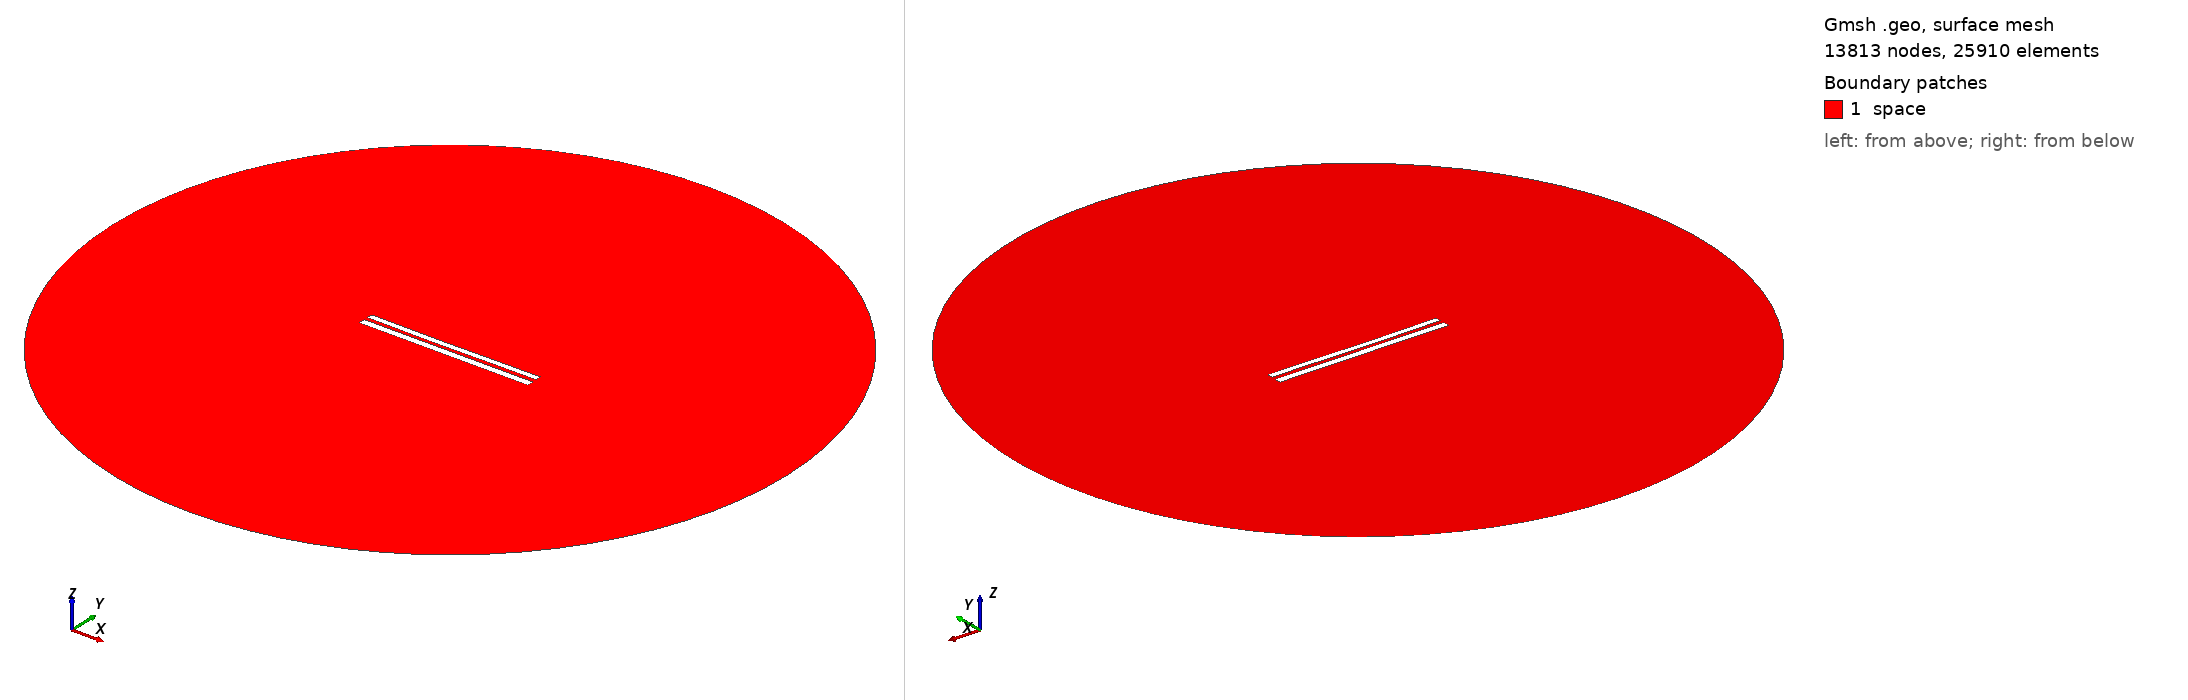

Gmsh geometry script, surface-meshed: 13813 nodes, 25910 surface elements. Boundary patches (legend numbers): 1 space. Left view from above one corner, right view from below the opposite corner. Legend entries are the model's physical surfaces. The drawing asked Gmsh for element sizes between 1% and 20% of the model's largest extent; the script's own settings can give other sizes.

=== 8383.geo (drawn) ===
//---------------------------------------
// Geometry kernel
//---------------------------------------

SetFactory("OpenCASCADE");



//---------------------------------------
// Parameters of the geometry
//---------------------------------------

// Overetch of the upper plate
overetch = 0.25;

// Distance between the plates
distance = 2.25;

// Discretization over the x axis (for the deformation)
nx = 50; 

// Length of the plate
L = 100 - overetch; 

// Number of modes
n = 4; 

// 1st mode coefficient
coeff(1) = 0.0;
beta(1) = 0.596864 * 3.1415926535 / L;

// 2nd mode coefficient
coeff(2) = -0.15;
beta(2) = 1.49418 * 3.1415926535 / L;

// 3rd mode coefficient
coeff(3) = -0.075;
beta(3) = 2.50025 * 3.1415926535 / L;

// 4th mode coefficient
coeff(4) = 0.0;
beta(4) = 3.49999 * 3.1415926535 / L;



//---------------------------------------
// Upper plate (deformed rectangle)
//---------------------------------------

// Coordiantes of the upper plate
xmin = -50;
xmax = 50 - overetch;

// Height of the upper plate
yheight = 4 - 2 * overetch;

// Indexes of the points
UpperID[] = {};
LowerID[] = {};
LeftID[] = {};
RightID[] = {};

// Point index
p = 1;

// Horizontal edges
For i In {1:nx}
    x = xmin + (i-1)*(xmax - xmin)/(nx-1);

    y_bottom = distance / 2 + overetch;
    For j In {1:n}
        C = (Cosh(beta(j)*L) + Cos(beta(j)*L)) / (Sinh(beta(j)*L) + Sin(beta(j)*L));
        y_bottom  = y_bottom + coeff(j) * (Cosh(beta(j)*(x+50)) - Cos(beta(j)*(x+50)) - C * (Sinh(beta(j)*(x+50)) - Sin(beta(j)*(x+50))));
    EndFor

    y_top = y_bottom + yheight;

    Point(p) = {x, y_top, 0, 1.0};
    UpperID[i] = p;
    p = p + 1;

    Point(p) = {x, y_bottom, 0, 1.0};
    LowerID[i] = p;
    p = p + 1;
EndFor

// Create point lists
UpperPts[] = {}; LowerPts[] = {};
For i In {1:nx}
  UpperPts[] += {UpperID[i]};
  LowerPts[] += {LowerID[i]};
EndFor

// Build splines
Spline(1) = {UpperPts[]};
Spline(2) = {LowerPts[]};
Line(3) = {LowerPts[nx-1], UpperPts[nx-1]};
Line(4) = {LowerPts[0], UpperPts[0]};

// Build the plane surface
Curve Loop(1) = {2, 3, -1, -4};
Plane Surface(1) = {1};



//---------------------------------------
// Lower plate (rectangle)
//---------------------------------------

// Vertices
Point(1001) = {-50, -1, 0, 1.0};
Point(1002) = { 50, -1, 0, 1.0};
Point(1003) = { 50,  -5, 0, 1.0};
Point(1004) = {-50,  -5, 0, 1.0};

// Edges
Line(5) = {1001, 1002};
Line(6) = {1002, 1003};
Line(7) = {1003, 1004};
Line(8) = {1004, 1001};

// Plane surface
Line Loop(2) = {5, 6, 7, 8};
Plane Surface(2) = {2}; 



//---------------------------------------
// Outer (fictious) boundary
//---------------------------------------

// Points
Point(1005) = {0, 0, 0};       // Center
Point(1006) = {200, 0, 0};     // Start point
Point(1007) = {0, 200, 0};     // 90 degrees
Point(1008) = {-200, 0, 0};    // 180 degrees
Point(1009) = {0, -200, 0};    // 270 degrees

// Circle arcs (each needs start, center, end)
Circle(9) = {1006, 1005, 1007};
Circle(10) = {1007, 1005, 1008};
Circle(11) = {1008, 1005, 1009};
Circle(12) = {1009, 1005, 1006};

// Plane surface for the entire domain
Curve Loop(3) = {9, 10, 11, 12};
Surface(3) = {3};

// Subtract the plates from the whole domain to obtain the actual domain where we want to solve the equations
BooleanDifference{ Surface{3}; Delete; }{ Surface{1}; Surface{2}; Delete; }




//---------------------------------------
// Transfinite Lines/Curves
//---------------------------------------

// Set the number of points on the boundaries
r = 7;

// Plates
Transfinite Curve {1, 2} = 50*r Using Progression 1;
Transfinite Curve {3, 4} = 2*r Using Progression 1;
Transfinite Line {5, 7} = 50*r Using Progression 1;
Transfinite Line {6, 8} = 2*r Using Progression 1;

// Outer boundary
Transfinite Line {9, 10, 11, 12} = 20 Using Progression 1;



//---------------------------------------
// Physical groups
//---------------------------------------                

// Physical curves (boundaries)
Physical Line("force_segment", 10) = {2};
Physical Line("upper_plate", 11) = {1, 3, 4};
Physical Line("lower_plate", 12) = {5, 6, 7, 8};
Physical Line("boundary", 20) = {9, 10, 11, 12};

// Physical Surfaces
Physical Surface("space", 30) = {3};



//---------------------------------------
// 6. Generate the Mesh
//---------------------------------------

// 2D mesh generation
Mesh 2;
